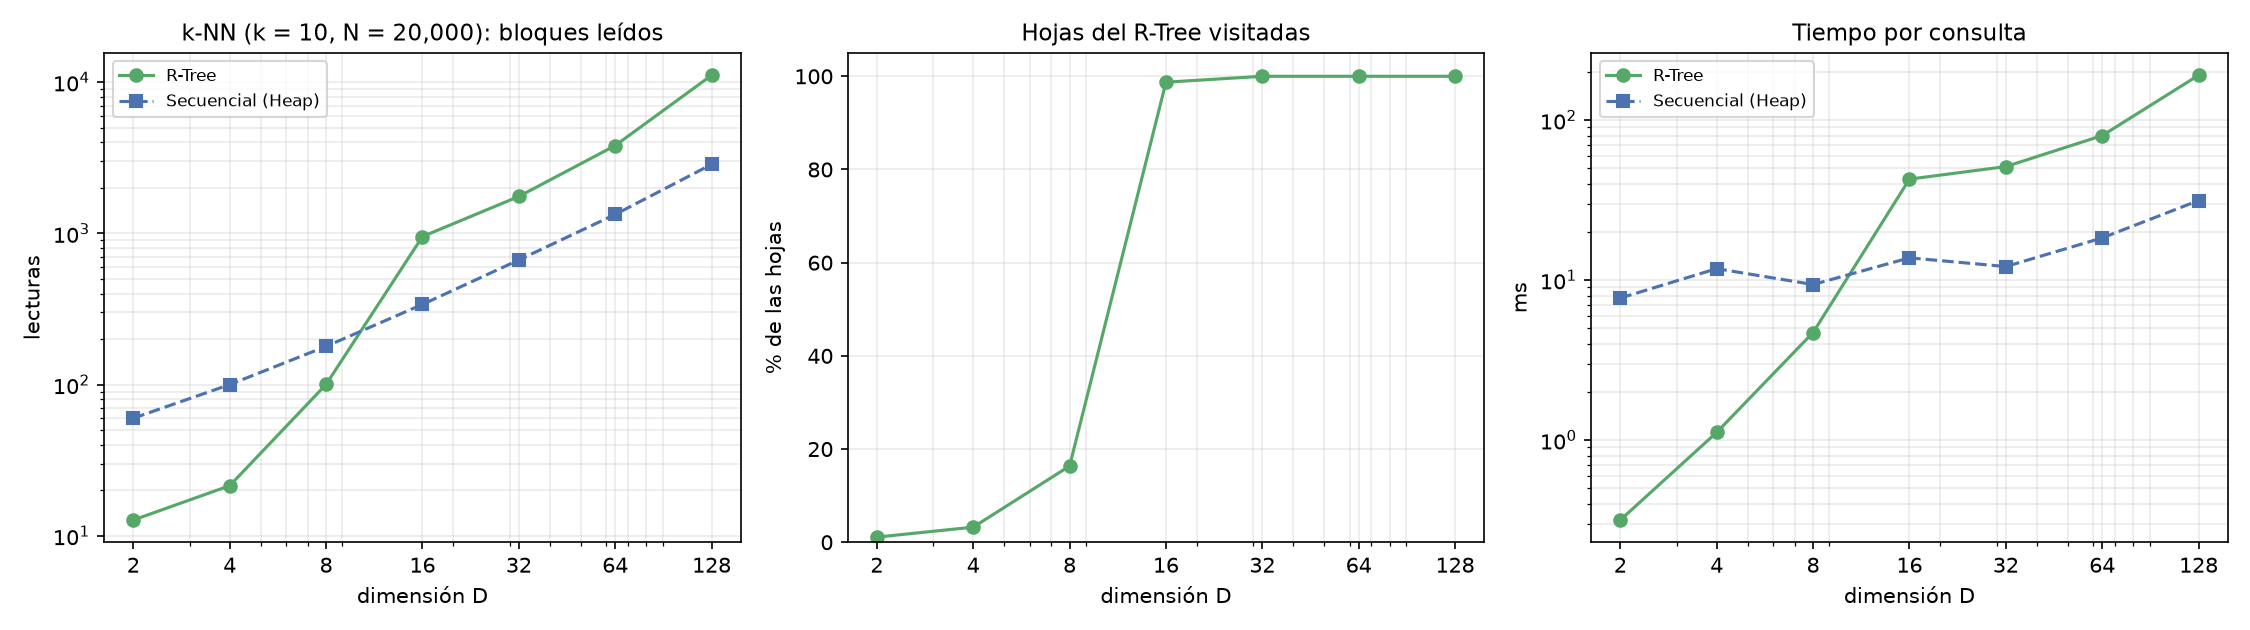

The file beside this chart, header and first rows:
dims, n, k, leaf_capacity, internal_capacity, height, index_pages, leaf_pages, heap_pages, rtree_reads_mean, rtree_reads_std, leaves_visited_pct, rtree_ms_mean, seq_reads, seq_ms_mean, build_s
2, 20000, 10, 185, 203, 2, 159, 157, 60, 12.73, 0.7397, 1.104, 0.3164, 60, 7.719, 1.71
4, 20000, 10, 107, 113, 3, 279, 273, 100, 21.47, 2.886, 3.236, 1.117, 100, 11.78, 1.961
8, 20000, 10, 58, 59, 3, 508, 494, 179, 100.3, 33.97, 16.36, 4.699, 179, 9.373, 2.497
16, 20000, 10, 30, 30, 4, 955, 909, 339, 952.5, 6.479, 98.73, 42.72, 339, 13.76, 2.158
32, 20000, 10, 15, 15, 4, 1745, 1585, 667, 1754, 0, 100, 51.17, 667, 12.14, 2.65
64, 20000, 10, 7, 7, 6, 3797, 3112, 1334, 3806, 0, 100, 79.92, 1334, 18.33, 3.431
128, 20000, 10, 3, 3, 11, 11092, 7085, 2858, 11101, 0.2537, 100, 190.5, 2858, 31.38, 5.616
